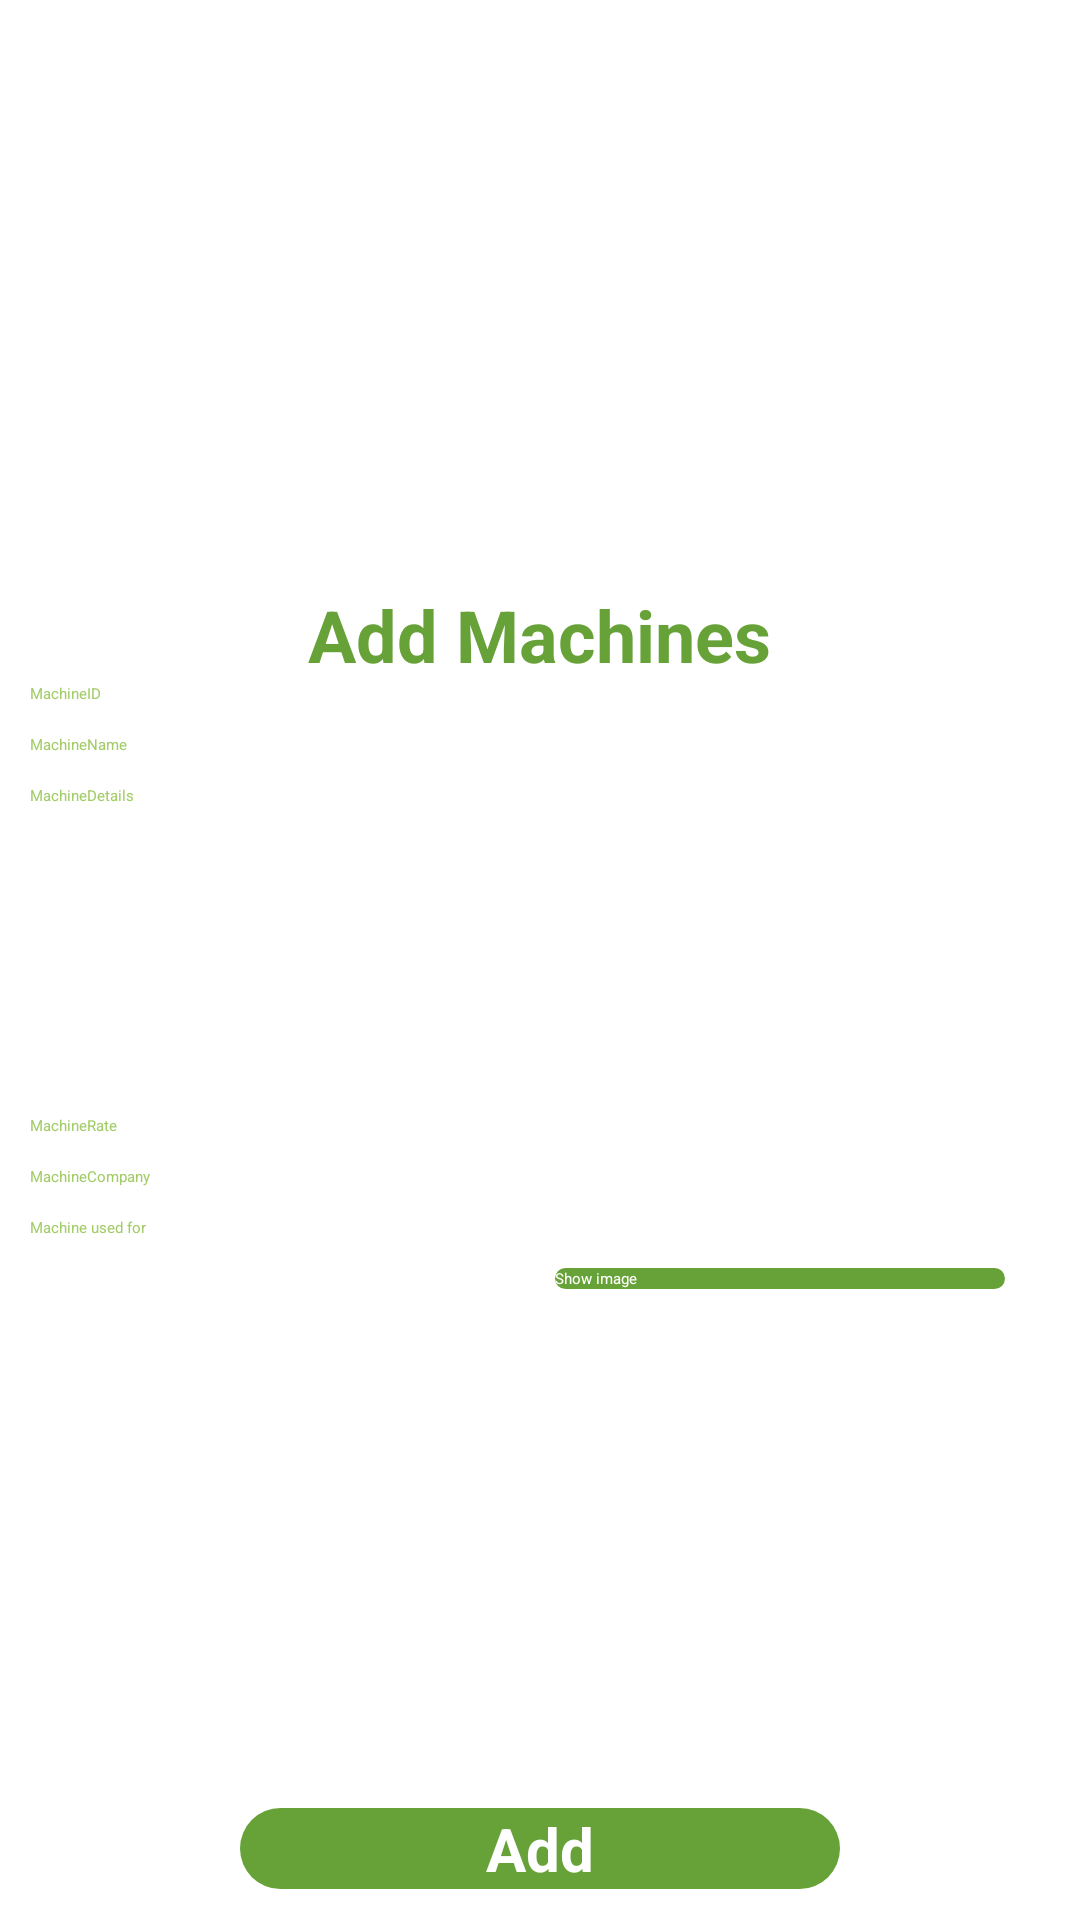

Write the Android layout XML for this screen, with the resource values it uses.
<!-- AndroidManifest.xml: application theme Theme.Vendor -->
<!-- res/layout/activity_machine_details.xml -->
<?xml version="1.0" encoding="utf-8"?>
<ScrollView xmlns:android="http://schemas.android.com/apk/res/android"
    xmlns:app="http://schemas.android.com/apk/res-auto"
    xmlns:tools="http://schemas.android.com/tools"
    android:layout_width="match_parent"
    android:layout_height="match_parent"
    tools:context=".MachineRent.MachineDetails">

    <LinearLayout
        android:layout_width="match_parent"
        android:layout_height="wrap_content"
        android:layout_marginLeft="10dp"
        android:layout_marginRight="10dp"
        android:layout_marginBottom="40dp"
        android:orientation="vertical">

        <ImageView
            android:id="@+id/img1"
            android:layout_width="match_parent"
            android:layout_height="200dp"
            android:src="@drawable/profilebg"
            android:scaleType="centerCrop"
            android:layout_marginTop="-5dp" />

        <TextView
            android:layout_width="wrap_content"
            android:layout_height="wrap_content"
            android:text="Add Machines"
            android:textSize="24sp"
            android:textStyle="bold"
            android:textColor="@color/darkgreen"
            android:layout_gravity="center"
            />
        <EditText
            android:id="@+id/mid"
            android:layout_width="match_parent"
            android:layout_height="wrap_content"
            android:hint="MachineID"
            android:background="@color/white"
            android:textColorHint="@color/lightgreen"
            android:layout_marginBottom="10dp"
            android:maxLines="1"
            android:inputType="text"/>

        <EditText
            android:id="@+id/mname"
            android:layout_width="match_parent"
            android:layout_height="wrap_content"
            android:hint="MachineName"
            android:background="@color/white"
            android:textColorHint="@color/lightgreen"
            android:layout_marginBottom="10dp"
            android:inputType="text"/>
        <EditText
            android:id="@+id/mdetails"
            android:layout_width="match_parent"
            android:layout_height="100dp"
            android:hint="MachineDetails"
            android:background="@color/white"
            android:textColorHint="@color/lightgreen"
            android:layout_marginBottom="10dp"
            android:inputType="textMultiLine"/>
        <EditText
            android:id="@+id/mrate"
            android:layout_width="match_parent"
            android:layout_height="wrap_content"
            android:hint="MachineRate"
            android:background="@color/white"
            android:textColorHint="@color/lightgreen"
            android:layout_marginBottom="10dp"
            android:inputType="number"/>

        <EditText
            android:id="@+id/mcompany"
            android:layout_width="match_parent"
            android:layout_height="wrap_content"
            android:hint="MachineCompany"
            android:layout_marginBottom="10dp"
            android:maxLines="1"
            android:background="@color/white"
            android:textColorHint="@color/lightgreen"
            android:inputType="text"/>

        <EditText
            android:id="@+id/mpurpose"
            android:layout_width="match_parent"
            android:layout_height="wrap_content"
            android:hint="Machine used for"
            android:layout_marginBottom="10dp"
            android:background="@color/white"
            android:textColorHint="@color/lightgreen"
            android:inputType="textMultiLine"/>

        <LinearLayout
            android:layout_width="wrap_content"
            android:layout_height="wrap_content"
            android:orientation="horizontal"
            android:layout_gravity="center">
            <ImageView
                android:id="@+id/ming"
                android:layout_width="150dp"
                android:layout_height="150dp"
                android:src="@drawable/imgnotfound"/>
            <Button
                android:id="@+id/mingbtn"
                android:layout_width="150dp"
                android:layout_height="wrap_content"
                android:text="Show image"
                android:textColor="@color/white"
                android:background="@drawable/login_button"
                android:layout_marginLeft="10dp"/>

        </LinearLayout>


        <Button
            android:id="@+id/maddbtn"
            android:layout_width="200dp"
            android:layout_height="wrap_content"
            android:text="Add"
            android:layout_gravity="center"
            android:gravity="center"
            android:textColor="@color/white"
            android:background="@drawable/login_button"
            android:layout_margin="30dp"
            android:textSize="20sp"
            android:textStyle="bold"
            android:layout_marginTop="25dp"
            />
    </LinearLayout>

</ScrollView>
<!-- resources referenced by this layout -->
<resources>
  <color name="darkgreen">#67A238</color>
  <color name="lightgreen">#A2CC68</color>
  <color name="white">#FFFFFFFF</color>
  <!-- drawable login_button (drawable) -->
  <?xml version="1.0" encoding="utf-8"?>
  <shape android:shape="rectangle"
      xmlns:android="http://schemas.android.com/apk/res/android">
  
      <corners android:radius="50dp"/>
     <solid android:color="#67A238"/>
  
  </shape>
  <style name="Theme.Vendor" parent="Theme.AppCompat.Light.NoActionBar">
          
          <item name="colorPrimary">@color/purple_500</item>
          <item name="colorPrimaryVariant">@color/purple_700</item>
          <item name="colorOnPrimary">@color/white</item>
          
          <item name="colorSecondary">@color/teal_200</item>
          <item name="colorSecondaryVariant">@color/teal_700</item>
          <item name="colorOnSecondary">@color/black</item>
          
          <item name="android:statusBarColor">?attr/colorPrimaryVariant</item>
          
      </style>
  <color name="purple_500">#67A238</color>
  <color name="purple_700">#67A238</color>
  <color name="teal_200">#FF03DAC5</color>
  <color name="teal_700">#FF018786</color>
  <color name="black">#FF000000</color>
</resources>
